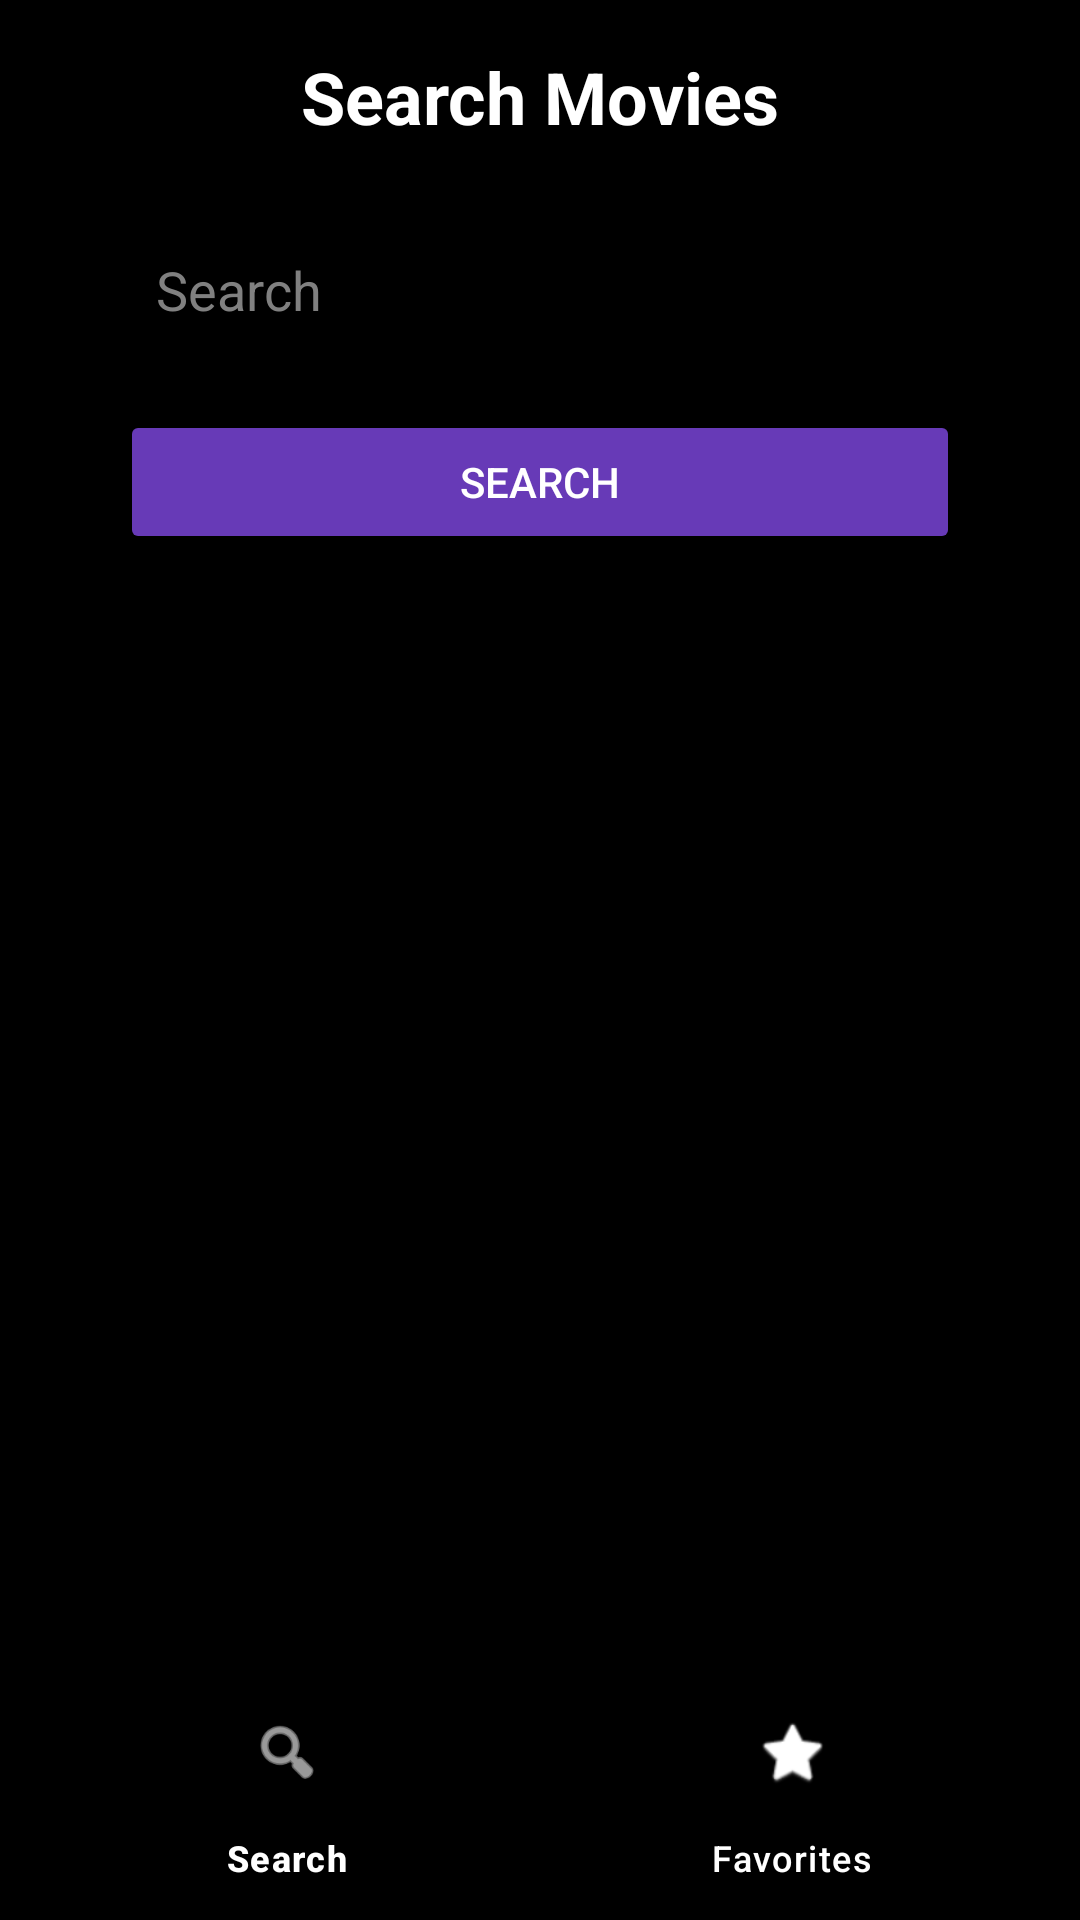

This screen was rendered from an Android layout file. Write that file and the resources it references.
<!-- AndroidManifest.xml: application theme Theme.Assignment2_Yang -->
<!-- res/layout/activity_main.xml -->
<?xml version="1.0" encoding="utf-8"?>
<LinearLayout xmlns:android="http://schemas.android.com/apk/res/android"
    xmlns:app="http://schemas.android.com/apk/res-auto"
    android:layout_width="match_parent"
    android:layout_height="match_parent"
    android:background="@android:color/background_dark"
    android:orientation="vertical">

    <LinearLayout
        android:layout_width="match_parent"
        android:layout_height="0dp"
        android:layout_weight="1"
        android:orientation="vertical"
        android:gravity="center_horizontal"
        android:padding="16dp">

        <TextView
            android:id="@+id/titleText"
            android:layout_width="wrap_content"
            android:layout_height="wrap_content"
            android:layout_marginBottom="24dp"
            android:text="Search Movies"
            android:textColor="@android:color/white"
            android:textSize="24sp"
            android:textStyle="bold" />

        <EditText
            android:id="@+id/searchEditText"
            android:layout_width="match_parent"
            android:layout_height="wrap_content"
            android:layout_marginHorizontal="24dp"
            android:background="@drawable/rounded_edittext_background"
            android:hint="Search"
            android:padding="12dp"
            android:textColor="@android:color/white"
            android:textColorHint="#808080"
            android:layout_marginBottom="16dp"/>

        <Button
            android:id="@+id/searchButton"
            android:layout_width="match_parent"
            android:layout_height="wrap_content"
            android:layout_marginHorizontal="24dp"
            android:backgroundTint="#673AB7"
            android:padding="12dp"
            android:text="Search"
            android:textColor="@android:color/white"
            android:layout_marginBottom="16dp"/>

        <androidx.recyclerview.widget.RecyclerView
            android:id="@+id/recyclerView"
            android:layout_width="match_parent"
            android:layout_height="0dp"
            android:layout_weight="1"
            android:clipToPadding="false"/>

    </LinearLayout>

    <com.google.android.material.bottomnavigation.BottomNavigationView
        android:id="@+id/bottomNavigation"
        android:layout_width="match_parent"
        android:layout_height="wrap_content"
        android:background="@android:color/background_dark"
        app:itemIconTint="@android:color/white"
        app:itemTextColor="@android:color/white"
        app:menu="@menu/bottom_nav_menu"/>

</LinearLayout>
<!-- resources referenced by this layout -->
<resources>
  <style name="Theme.Assignment2_Yang" parent="Base.Theme.Assignment2_Yang" />
  <style name="Base.Theme.Assignment2_Yang" parent="Theme.Material3.DayNight.NoActionBar">
          
          
      </style>
</resources>
